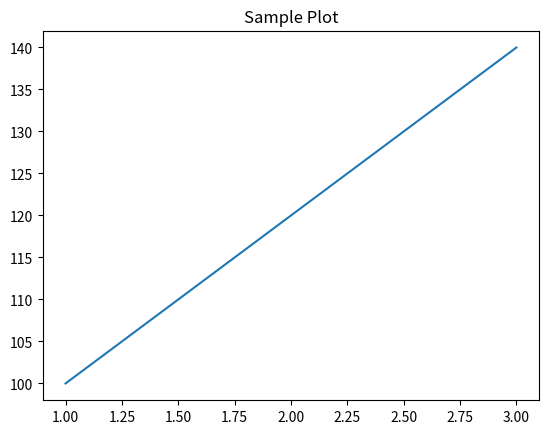

Here is the Python script that generated this plot:
import matplotlib.pyplot as plt

plt.plot([1, 2, 3], [100, 120, 140])
plt.title("Sample Plot")
plt.savefig("plot_output.png")
plt.show()